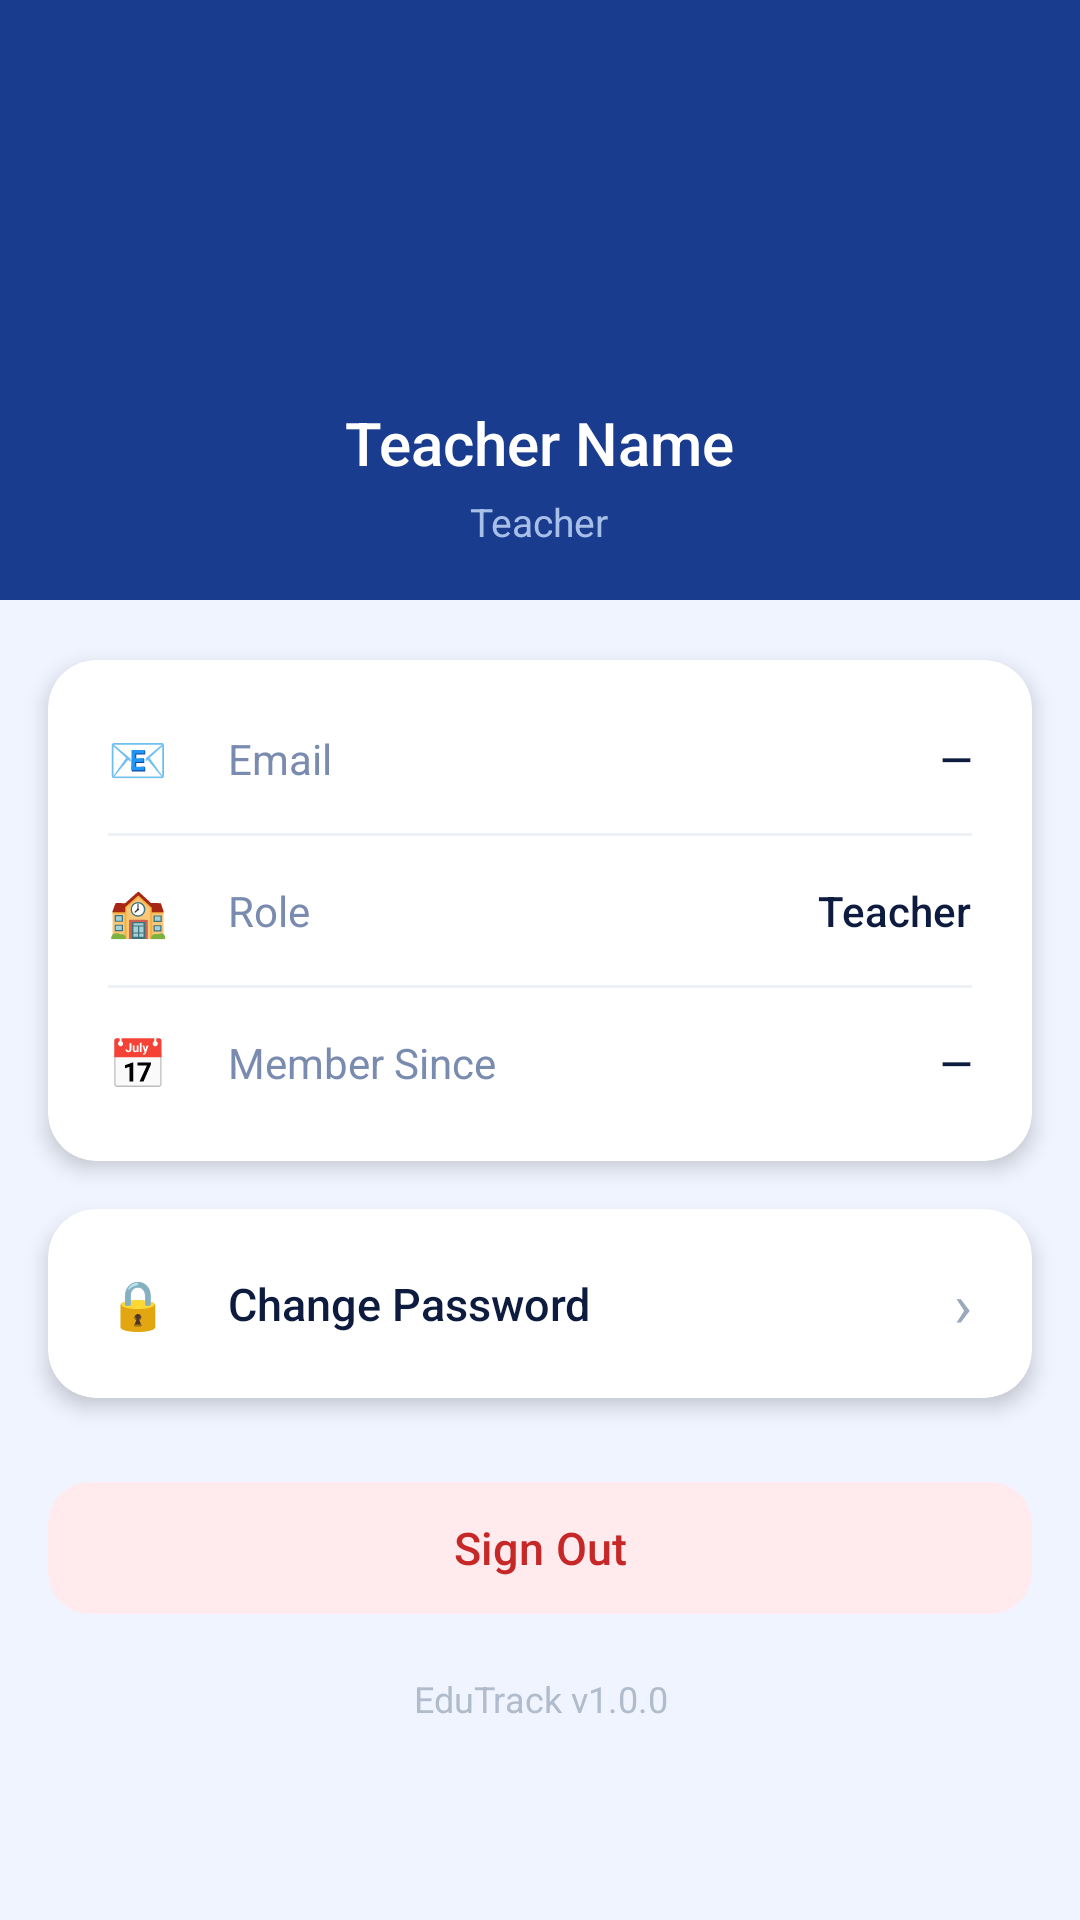

The Android layout XML behind this screen, and the referenced resources:
<!-- AndroidManifest.xml: application theme Theme.AttendenceBeta -->
<!-- res/layout/fragment_profile.xml -->
<?xml version="1.0" encoding="utf-8"?>
<ScrollView
    xmlns:android="http://schemas.android.com/apk/res/android"
    xmlns:app="http://schemas.android.com/apk/res-auto"
    android:layout_width="match_parent"
    android:layout_height="match_parent"
    android:background="#F0F4FF"
    android:fillViewport="true">

    <LinearLayout
        android:layout_width="match_parent"
        android:layout_height="wrap_content"
        android:orientation="vertical">

        
        <LinearLayout
            android:layout_width="match_parent"
            android:layout_height="200dp"
            android:background="#1A3C8F"
            android:gravity="center"
            android:orientation="vertical">

            
            <LinearLayout
                android:layout_width="80dp"
                android:layout_height="80dp"
                android:layout_marginTop="25dp"
                android:background="@drawable/bg_profile_circle"
                android:gravity="center">

                <TextView
                    android:id="@+id/tvProfileInitial"
                    android:layout_width="wrap_content"
                    android:layout_height="wrap_content"
                    android:text="T"
                    android:textColor="#1A3C8F"
                    android:textSize="32sp"
                    android:fontFamily="sans-serif-medium" />

            </LinearLayout>

            <TextView
                android:id="@+id/tvName"
                android:layout_width="wrap_content"
                android:layout_height="wrap_content"
                android:layout_marginTop="12dp"
                android:text="Teacher Name"
                android:textColor="#FFFFFF"
                android:textSize="20sp"
                android:fontFamily="sans-serif-medium" />

            <TextView
                android:id="@+id/tvRole"
                android:layout_width="wrap_content"
                android:layout_height="wrap_content"
                android:layout_marginTop="4dp"
                android:text="Teacher"
                android:textColor="#A8C0E8"
                android:textSize="13sp" />

        </LinearLayout>

        
        <androidx.cardview.widget.CardView
            android:layout_width="match_parent"
            android:layout_height="wrap_content"
            android:layout_marginStart="16dp"
            android:layout_marginEnd="16dp"
            android:layout_marginTop="20dp"
            app:cardCornerRadius="16dp"
            app:cardElevation="4dp"
            app:cardBackgroundColor="#FFFFFF">

            <LinearLayout
                android:layout_width="match_parent"
                android:layout_height="wrap_content"
                android:orientation="vertical"
                android:paddingTop="8dp"
                android:paddingBottom="8dp">

                
                <LinearLayout
                    android:layout_width="match_parent"
                    android:layout_height="wrap_content"
                    android:orientation="horizontal"
                    android:gravity="center_vertical"
                    android:paddingStart="20dp"
                    android:paddingEnd="20dp"
                    android:paddingTop="14dp"
                    android:paddingBottom="14dp">

                    <TextView
                        android:layout_width="28dp"
                        android:layout_height="wrap_content"
                        android:text="📧"
                        android:textSize="16sp" />

                    <TextView
                        android:layout_width="0dp"
                        android:layout_height="wrap_content"
                        android:layout_weight="1"
                        android:layout_marginStart="12dp"
                        android:text="Email"
                        android:textColor="#7A8BB0"
                        android:textSize="14sp" />

                    <TextView
                        android:id="@+id/tvEmail"
                        android:layout_width="wrap_content"
                        android:layout_height="wrap_content"
                        android:text="—"
                        android:textColor="#0D1B3E"
                        android:textSize="14sp"
                        android:fontFamily="sans-serif-medium" />

                </LinearLayout>

                <View
                    android:layout_width="match_parent"
                    android:layout_height="1dp"
                    android:layout_marginStart="20dp"
                    android:layout_marginEnd="20dp"
                    android:background="#EEF1F8" />

                
                <LinearLayout
                    android:layout_width="match_parent"
                    android:layout_height="wrap_content"
                    android:orientation="horizontal"
                    android:gravity="center_vertical"
                    android:paddingStart="20dp"
                    android:paddingEnd="20dp"
                    android:paddingTop="14dp"
                    android:paddingBottom="14dp">

                    <TextView
                        android:layout_width="28dp"
                        android:layout_height="wrap_content"
                        android:text="🏫"
                        android:textSize="16sp" />

                    <TextView
                        android:layout_width="0dp"
                        android:layout_height="wrap_content"
                        android:layout_weight="1"
                        android:layout_marginStart="12dp"
                        android:text="Role"
                        android:textColor="#7A8BB0"
                        android:textSize="14sp" />

                    <TextView
                        android:id="@+id/tvRoleValue"
                        android:layout_width="wrap_content"
                        android:layout_height="wrap_content"
                        android:text="Teacher"
                        android:textColor="#0D1B3E"
                        android:textSize="14sp"
                        android:fontFamily="sans-serif-medium" />

                </LinearLayout>

                <View
                    android:layout_width="match_parent"
                    android:layout_height="1dp"
                    android:layout_marginStart="20dp"
                    android:layout_marginEnd="20dp"
                    android:background="#EEF1F8" />

                
                <LinearLayout
                    android:layout_width="match_parent"
                    android:layout_height="wrap_content"
                    android:orientation="horizontal"
                    android:gravity="center_vertical"
                    android:paddingStart="20dp"
                    android:paddingEnd="20dp"
                    android:paddingTop="14dp"
                    android:paddingBottom="14dp">

                    <TextView
                        android:layout_width="28dp"
                        android:layout_height="wrap_content"
                        android:text="📅"
                        android:textSize="16sp" />

                    <TextView
                        android:layout_width="0dp"
                        android:layout_height="wrap_content"
                        android:layout_weight="1"
                        android:layout_marginStart="12dp"
                        android:text="Member Since"
                        android:textColor="#7A8BB0"
                        android:textSize="14sp" />

                    <TextView
                        android:id="@+id/tvMemberSince"
                        android:layout_width="wrap_content"
                        android:layout_height="wrap_content"
                        android:text="—"
                        android:textColor="#0D1B3E"
                        android:textSize="14sp"
                        android:fontFamily="sans-serif-medium" />

                </LinearLayout>

            </LinearLayout>
        </androidx.cardview.widget.CardView>

        
        <androidx.cardview.widget.CardView
            android:layout_width="match_parent"
            android:layout_height="wrap_content"
            android:layout_marginStart="16dp"
            android:layout_marginEnd="16dp"
            android:layout_marginTop="16dp"
            app:cardCornerRadius="16dp"
            app:cardElevation="4dp"
            app:cardBackgroundColor="#FFFFFF">

            <LinearLayout
                android:id="@+id/btnChangePassword"
                android:layout_width="match_parent"
                android:layout_height="wrap_content"
                android:orientation="horizontal"
                android:gravity="center_vertical"
                android:paddingStart="20dp"
                android:paddingEnd="20dp"
                android:paddingTop="18dp"
                android:paddingBottom="18dp"
                android:background="?attr/selectableItemBackground">

                <TextView
                    android:layout_width="28dp"
                    android:layout_height="wrap_content"
                    android:text="🔒"
                    android:textSize="16sp" />

                <TextView
                    android:layout_width="0dp"
                    android:layout_height="wrap_content"
                    android:layout_weight="1"
                    android:layout_marginStart="12dp"
                    android:text="Change Password"
                    android:textColor="#0D1B3E"
                    android:textSize="15sp"
                    android:fontFamily="sans-serif-medium" />

                <TextView
                    android:layout_width="wrap_content"
                    android:layout_height="wrap_content"
                    android:text="›"
                    android:textColor="#9AAABB"
                    android:textSize="20sp" />

            </LinearLayout>
        </androidx.cardview.widget.CardView>

        
        <com.google.android.material.button.MaterialButton
            android:id="@+id/btnSignOut"
            android:layout_width="match_parent"
            android:layout_height="52dp"
            android:layout_marginStart="16dp"
            android:layout_marginEnd="16dp"
            android:layout_marginTop="24dp"
            android:text="Sign Out"
            android:textSize="15sp"
            android:fontFamily="sans-serif-medium"
            app:backgroundTint="#FFEBEE"
            app:cornerRadius="14dp"
            android:textColor="#C62828" />

        
        <TextView
            android:layout_width="match_parent"
            android:layout_height="wrap_content"
            android:layout_marginTop="16dp"
            android:layout_marginBottom="32dp"
            android:gravity="center"
            android:text="EduTrack v1.0.0"
            android:textColor="#B0BCCC"
            android:textSize="12sp" />

    </LinearLayout>
</ScrollView>
<!-- resources referenced by this layout -->
<resources>
  <style name="Theme.AttendenceBeta" parent="Base.Theme.AttendenceBeta" />
  <style name="Base.Theme.AttendenceBeta" parent="Theme.Material3.DayNight.NoActionBar">
          
          
      </style>
</resources>
